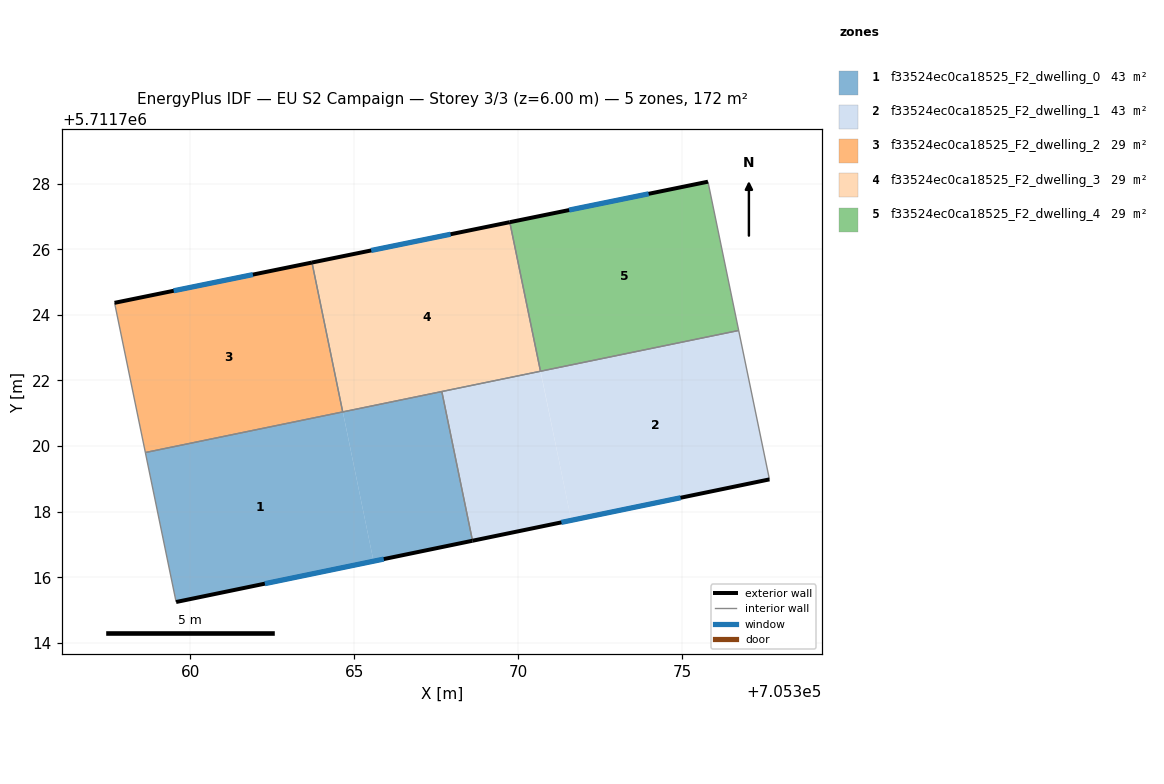
=== STOREY PLAN SPEC (per zone: floor XY polygon, exterior-wall plan segments, windows/doors) ===
zone 1: f33524ec0ca18525_F2_dwelling_0  (42.9 m²)
  floor: (705365.59, 5711716.49) (705364.66, 5711721.04) (705358.64, 5711719.80) (705359.57, 5711715.24)
  floor: (705368.61, 5711717.11) (705367.68, 5711721.66) (705364.66, 5711721.04) (705365.59, 5711716.49)
  exterior wall: (705368.61, 5711717.11) – (705359.57, 5711715.24)  [9.2 m]
    window: (705365.91, 5711716.55) – (705362.28, 5711715.80)  [4.5 m²]
  interior walls: 4
zone 2: f33524ec0ca18525_F2_dwelling_1  (42.9 m²)
  floor: (705377.67, 5711718.98) (705376.73, 5711723.52) (705370.69, 5711722.28) (705371.62, 5711717.73)
  floor: (705371.62, 5711717.73) (705370.68, 5711722.28) (705367.68, 5711721.66) (705368.61, 5711717.11)
  floor: (705376.73, 5711723.52) (705367.68, 5711721.66) (705370.68, 5711722.28)
  exterior wall: (705377.67, 5711718.98) – (705368.61, 5711717.11)  [9.2 m]
    window: (705374.96, 5711718.42) – (705371.32, 5711717.67)  [4.5 m²]
  interior walls: 4
zone 3: f33524ec0ca18525_F2_dwelling_2  (28.6 m²)
  floor: (705364.65, 5711721.04) (705363.72, 5711725.60) (705357.70, 5711724.37) (705358.64, 5711719.80)
  floor: (705361.56, 5711720.41) (705358.64, 5711719.80) (705358.64, 5711719.80)
  exterior wall: (705357.70, 5711724.37) – (705363.72, 5711725.60)  [6.1 m]
    window: (705359.50, 5711724.73) – (705361.91, 5711725.23)  [3.0 m²]
  interior walls: 3
zone 4: f33524ec0ca18525_F2_dwelling_3  (28.6 m²)
  floor: (705370.68, 5711722.28) (705370.68, 5711722.28) (705364.66, 5711721.04)
  floor: (705370.68, 5711722.28) (705369.75, 5711726.83) (705363.72, 5711725.60) (705364.66, 5711721.04)
  floor: (705364.11, 5711723.68) (705363.72, 5711725.60) (705363.72, 5711725.60)
  floor: (705364.66, 5711721.04) (705363.72, 5711725.60) (705364.11, 5711723.68)
  exterior wall: (705363.72, 5711725.60) – (705369.75, 5711726.83)  [6.2 m]
    window: (705365.52, 5711725.96) – (705367.94, 5711726.46)  [3.0 m²]
  interior walls: 4
zone 5: f33524ec0ca18525_F2_dwelling_4  (28.6 m²)
  floor: (705376.73, 5711723.52) (705375.79, 5711728.06) (705369.75, 5711726.83) (705370.69, 5711722.28)
  floor: (705370.25, 5711724.37) (705369.75, 5711726.83) (705369.75, 5711726.83)
  exterior wall: (705369.75, 5711726.83) – (705375.79, 5711728.06)  [6.2 m]
    window: (705371.56, 5711727.20) – (705373.98, 5711727.69)  [3.0 m²]
  interior walls: 3

=== DERIVED (storey summary) ===
Building: EU S2 Campaign
Storey: 3 of 3  (floor level z = 6.00 m)
Storey gross floor area: 171.6 m²
Zones on this storey: 5
  - f33524ec0ca18525_F2_dwelling_0: floor 42.9 m²; exterior wall 9.2 m (27.7 m²); 1 window(s) 4.5 m²; WWR 16.1%
  - f33524ec0ca18525_F2_dwelling_1: floor 42.9 m²; exterior wall 9.2 m (27.7 m²); 1 window(s) 4.5 m²; WWR 16.1%
  - f33524ec0ca18525_F2_dwelling_2: floor 28.6 m²; exterior wall 6.1 m (18.4 m²); 1 window(s) 3.0 m²; WWR 16.1%
  - f33524ec0ca18525_F2_dwelling_3: floor 28.6 m²; exterior wall 6.2 m (18.5 m²); 1 window(s) 3.0 m²; WWR 16.1%
  - f33524ec0ca18525_F2_dwelling_4: floor 28.6 m²; exterior wall 6.2 m (18.5 m²); 1 window(s) 3.0 m²; WWR 16.1%
Zone adjacency (shared interzone walls):
  - f33524ec0ca18525_F2_dwelling_0 ↔ f33524ec0ca18525_F2_dwelling_1
  - f33524ec0ca18525_F2_dwelling_0 ↔ f33524ec0ca18525_F2_dwelling_2
  - f33524ec0ca18525_F2_dwelling_0 ↔ f33524ec0ca18525_F2_dwelling_3
  - f33524ec0ca18525_F2_dwelling_1 ↔ f33524ec0ca18525_F2_dwelling_3
  - f33524ec0ca18525_F2_dwelling_1 ↔ f33524ec0ca18525_F2_dwelling_4
  - f33524ec0ca18525_F2_dwelling_2 ↔ f33524ec0ca18525_F2_dwelling_3
  - f33524ec0ca18525_F2_dwelling_3 ↔ f33524ec0ca18525_F2_dwelling_4